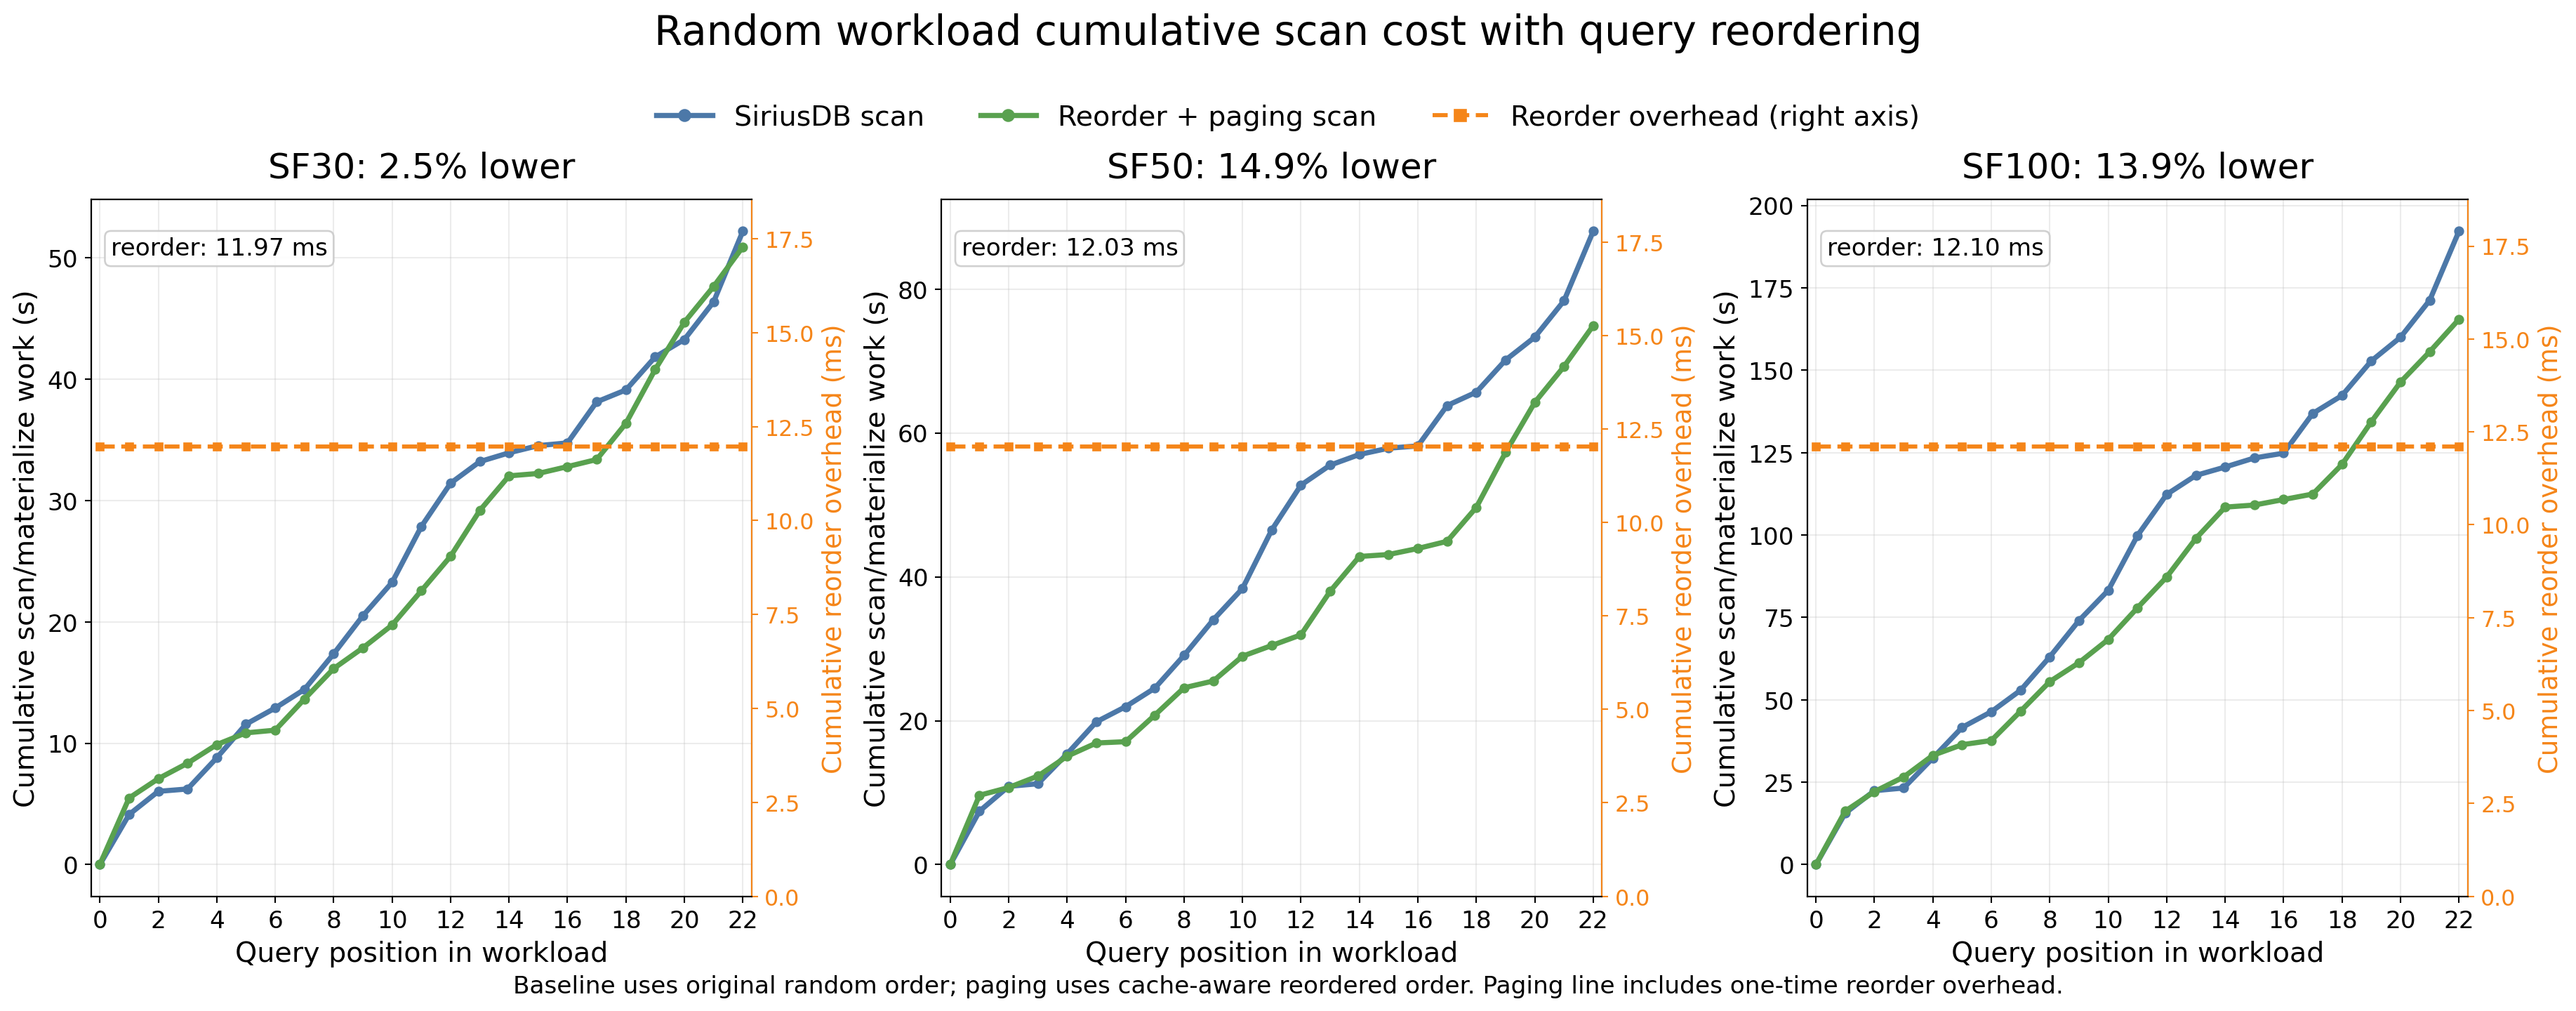

Values plotted in this chart, from the file beside it:
workload, position, baseline_query_original_random, paging_query_reordered, siriusdb_scan_increment_s, paging_scan_increment_s, reorder_elapsed_ms, siriusdb_scan_cumulative_s, paging_scan_cumulative_s, reorder_cost_cumulative_s, reorder_cost_cumulative_ms, paging_plus_reorder_cumulative_s
SF30, 0, , , 0.0, 0.0, 11.97, 0.0, 0.0, 0.01197, 11.97, 0.01197
SF30, 1, q8, q21, 4.125, 5.472, 11.97, 4.125, 5.472, 0.01197, 11.97, 5.484
SF30, 2, q1, q12, 1.91, 1.595, 11.97, 6.035, 7.067, 0.01197, 11.97, 7.079
SF30, 3, q16, q4, 0.1937, 1.274, 11.97, 6.229, 8.341, 0.01197, 11.97, 8.352
SF30, 4, q3, q18, 2.566, 1.532, 11.97, 8.795, 9.873, 0.01197, 11.97, 9.885
SF30, 5, q14, q13, 2.774, 0.9665, 11.97, 11.57, 10.84, 0.01197, 11.97, 10.85
SF30, 6, q4, q22, 1.328, 0.2228, 11.97, 12.9, 11.06, 0.01197, 11.97, 11.07
SF30, 7, q12, q10, 1.532, 2.563, 11.97, 14.43, 13.63, 0.01197, 11.97, 13.64
SF30, 8, q19, q3, 2.932, 2.509, 11.97, 17.36, 16.13, 0.01197, 11.97, 16.15
SF30, 9, q20, q6, 3.137, 1.705, 11.97, 20.5, 17.84, 0.01197, 11.97, 17.85
SF30, 10, q15, q1, 2.751, 1.883, 11.97, 23.25, 19.72, 0.01197, 11.97, 19.73
SF30, 11, q9, q15, 4.598, 2.821, 11.97, 27.85, 22.54, 0.01197, 11.97, 22.56
SF30, 12, q17, q14, 3.568, 2.841, 11.97, 31.42, 25.38, 0.01197, 11.97, 25.4
SF30, 13, q6, q17, 1.778, 3.772, 11.97, 33.19, 29.16, 0.01197, 11.97, 29.17
SF30, 14, q11, q19, 0.7257, 2.851, 11.97, 33.92, 32.01, 0.01197, 11.97, 32.02
SF30, 15, q2, q16, 0.5912, 0.1989, 11.97, 34.51, 32.21, 0.01197, 11.97, 32.22
SF30, 16, q22, q2, 0.225, 0.5629, 11.97, 34.74, 32.77, 0.01197, 11.97, 32.78
SF30, 17, q7, q11, 3.381, 0.5853, 11.97, 38.12, 33.35, 0.01197, 11.97, 33.37
SF30, 18, q13, q20, 0.9824, 2.982, 11.97, 39.1, 36.34, 0.01197, 11.97, 36.35
SF30, 19, q10, q9, 2.712, 4.432, 11.97, 41.81, 40.77, 0.01197, 11.97, 40.78
SF30, 20, q18, q8, 1.443, 3.895, 11.97, 43.25, 44.66, 0.01197, 11.97, 44.68
SF30, 21, q5, q5, 3.098, 2.942, 11.97, 46.35, 47.61, 0.01197, 11.97, 47.62
SF30, 22, q21, q7, 5.822, 3.264, 11.97, 52.17, 50.87, 0.01197, 11.97, 50.88
SF50, 0, , , 0.0, 0.0, 12.03, 0.0, 0.0, 0.01203, 12.03, 0.01203
SF50, 1, q8, q21, 7.426, 9.624, 12.03, 7.426, 9.624, 0.01203, 12.03, 9.636
SF50, 2, q1, q12, 3.452, 1.077, 12.03, 10.88, 10.7, 0.01203, 12.03, 10.71
SF50, 3, q16, q4, 0.3604, 1.594, 12.03, 11.24, 12.29, 0.01203, 12.03, 12.31
SF50, 4, q3, q18, 4.164, 2.759, 12.03, 15.4, 15.05, 0.01203, 12.03, 15.07
SF50, 5, q14, q13, 4.441, 1.837, 12.03, 19.84, 16.89, 0.01203, 12.03, 16.9
SF50, 6, q4, q22, 2.104, 0.1803, 12.03, 21.95, 17.07, 0.01203, 12.03, 17.08
SF50, 7, q12, q10, 2.58, 3.696, 12.03, 24.53, 20.77, 0.01203, 12.03, 20.78
SF50, 8, q19, q3, 4.552, 3.798, 12.03, 29.08, 24.56, 0.01203, 12.03, 24.58
SF50, 9, q20, q6, 4.944, 0.9404, 12.03, 34.02, 25.5, 0.01203, 12.03, 25.52
SF50, 10, q15, q1, 4.36, 3.445, 12.03, 38.38, 28.95, 0.01203, 12.03, 28.96
SF50, 11, q9, q15, 8.124, 1.487, 12.03, 46.51, 30.44, 0.01203, 12.03, 30.45
SF50, 12, q17, q14, 6.235, 1.484, 12.03, 52.74, 31.92, 0.01203, 12.03, 31.93
SF50, 13, q6, q17, 2.778, 6.056, 12.03, 55.52, 37.98, 0.01203, 12.03, 37.99
SF50, 14, q11, q19, 1.476, 4.834, 12.03, 57, 42.81, 0.01203, 12.03, 42.82
SF50, 15, q2, q16, 0.8794, 0.2721, 12.03, 57.88, 43.08, 0.01203, 12.03, 43.1
SF50, 16, q22, q2, 0.3108, 0.8382, 12.03, 58.19, 43.92, 0.01203, 12.03, 43.93
SF50, 17, q7, q11, 5.612, 0.9962, 12.03, 63.8, 44.92, 0.01203, 12.03, 44.93
SF50, 18, q13, q20, 1.861, 4.716, 12.03, 65.66, 49.63, 0.01203, 12.03, 49.65
SF50, 19, q10, q9, 4.463, 7.629, 12.03, 70.12, 57.26, 0.01203, 12.03, 57.28
SF50, 20, q18, q8, 3.183, 6.961, 12.03, 73.3, 64.22, 0.01203, 12.03, 64.24
SF50, 21, q5, q5, 5.057, 4.992, 12.03, 78.36, 69.22, 0.01203, 12.03, 69.23
SF50, 22, q21, q7, 9.673, 5.684, 12.03, 88.03, 74.9, 0.01203, 12.03, 74.91
SF100, 0, , , 0.0, 0.0, 12.1, 0.0, 0.0, 0.0121, 12.1, 0.0121
SF100, 1, q8, q21, 15.6, 16.22, 12.1, 15.6, 16.22, 0.0121, 12.1, 16.23
SF100, 2, q1, q12, 6.834, 5.918, 12.1, 22.43, 22.13, 0.0121, 12.1, 22.15
SF100, 3, q16, q4, 0.8067, 4.427, 12.1, 23.24, 26.56, 0.0121, 12.1, 26.57
SF100, 4, q3, q18, 9.12, 6.593, 12.1, 32.36, 33.15, 0.0121, 12.1, 33.17
SF100, 5, q14, q13, 9.27, 3.221, 12.1, 41.63, 36.37, 0.0121, 12.1, 36.39
SF100, 6, q4, q22, 4.757, 1.261, 12.1, 46.38, 37.63, 0.0121, 12.1, 37.65
SF100, 7, q12, q10, 6.515, 8.884, 12.1, 52.9, 46.52, 0.0121, 12.1, 46.53
SF100, 8, q19, q3, 10.14, 8.995, 12.1, 63.04, 55.51, 0.0121, 12.1, 55.53
SF100, 9, q20, q6, 11.02, 5.741, 12.1, 74.06, 61.25, 0.0121, 12.1, 61.27
SF100, 10, q15, q1, 9.155, 7.04, 12.1, 83.21, 68.29, 0.0121, 12.1, 68.31
SF100, 11, q9, q15, 16.62, 9.606, 12.1, 99.83, 77.9, 0.0121, 12.1, 77.91
SF100, 12, q17, q14, 12.49, 9.346, 12.1, 112.3, 87.25, 0.0121, 12.1, 87.26
SF100, 13, q6, q17, 5.76, 11.7, 12.1, 118.1, 98.95, 0.0121, 12.1, 98.96
... 9 more rows
